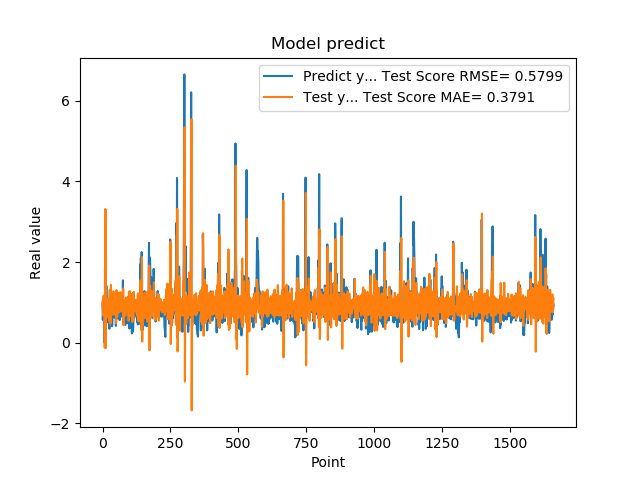

Values plotted in this chart, from the file beside it:
9.743152856830000763e-01, 9.047051557868441840e-01
5.654720067979999154e-01, 1.053287984011974876e+00
7.307389974590000614e-01, 6.796528328544659825e-01
1.074290990829999792e+00, 1.018125924680531647e+00
9.521890282630000035e-01, 1.164282704944979097e+00
9.879170060160000766e-01, 8.842757113761360310e-01
1.011654973029999960e+00, 9.776279131261700339e-01
0.000000000000000000e+00, 9.662616943414040760e-01
7.643579840659999736e-01, -1.222523053226917261e-01
7.788103222849999119e-01, 1.844078469693769540e+00
3.306220054629999794e+00, 9.362348042307673257e-01
1.055441975589999970e+00, 3.304109445200235307e+00
7.543110251430000801e-01, -1.319237619911393100e-01
7.915459871289999283e-01, 6.496540801654127062e-01
1.409499049189999909e+00, 8.728085312408353502e-01
8.875439763070001042e-01, 9.893133747718135806e-01
6.401469707490000660e-01, 6.288648807140370112e-01
5.082880258560000808e-01, 7.457361592887399304e-01
8.640019893649999450e-01, 7.536862033444432507e-01
5.725920200349999822e-01, 1.067231164845044100e+00
8.469420075419999971e-01, 7.319137650473430678e-01
9.181020259860001032e-01, 1.111035994125964654e+00
7.976629734039999420e-01, 1.011555809279713447e+00
9.608020186419998776e-01, 8.667120748824574950e-01
9.555831551549999192e-01, 1.049924535094742151e+00
3.470349907879999862e-01, 9.408934261396153520e-01
9.546210169789999256e-01, 5.293688465736715587e-01
1.293938040730000072e+00, 1.309704660565236045e+00
5.251880288119999962e-01, 1.214870706605087891e+00
4.773890078070000542e-01, 4.665861545047403358e-01
1.275226235389999907e+00, 8.503094180414491055e-01
8.723750114439999814e-01, 1.431907870826373053e+00
8.355640172959999390e-01, 7.270151959571019562e-01
7.321749925609999377e-01, 9.076342757035571474e-01
7.640249729160000225e-01, 8.362702147619158755e-01
4.072830080990000323e-01, 9.539601135031808843e-01
4.752210080619999610e-01, 6.992819874357116827e-01
8.781340122220000488e-01, 9.334314856262758697e-01
7.414129972460000717e-01, 1.157332484192815647e+00
1.258002042770000051e+00, 9.199623901010742788e-01
1.069700956339999953e+00, 1.273496409775145111e+00
7.274609804150000691e-01, 8.549698736983503133e-01
7.892770171170000459e-01, 6.949308871816078925e-01
6.237750053410000550e-01, 9.686323347355012547e-01
6.914690136910000007e-01, 8.160162225131873948e-01
8.557710051540000640e-01, 9.510395207930508743e-01
7.093830108640000187e-01, 1.076279693287056638e+00
1.014547944070000041e+00, 8.172237158380424304e-01
1.115731000900000103e+00, 1.136706669842159512e+00
4.182830154900000208e-01, 1.051487679566864619e+00
1.002280950550000105e+00, 4.834493892380052893e-01
1.218860983849999968e+00, 1.302746181604806264e+00
1.143296003339999922e+00, 1.054503065582665267e+00
6.528189778330000248e-01, 9.413963715701271218e-01
6.746559739110000731e-01, 6.442371829037046860e-01
6.009536385540000802e-01, 9.132807996229593828e-01
6.694570183749999348e-01, 8.156117261552906506e-01
6.538079977039999990e-01, 1.015003948571067571e+00
7.814120054240000224e-01, 9.063151230116589518e-01
1.206303954120000022e+00, 9.771692675760182967e-01
8.469259738919999725e-01, 1.238006191478950635e+00
... 1,599 more rows
